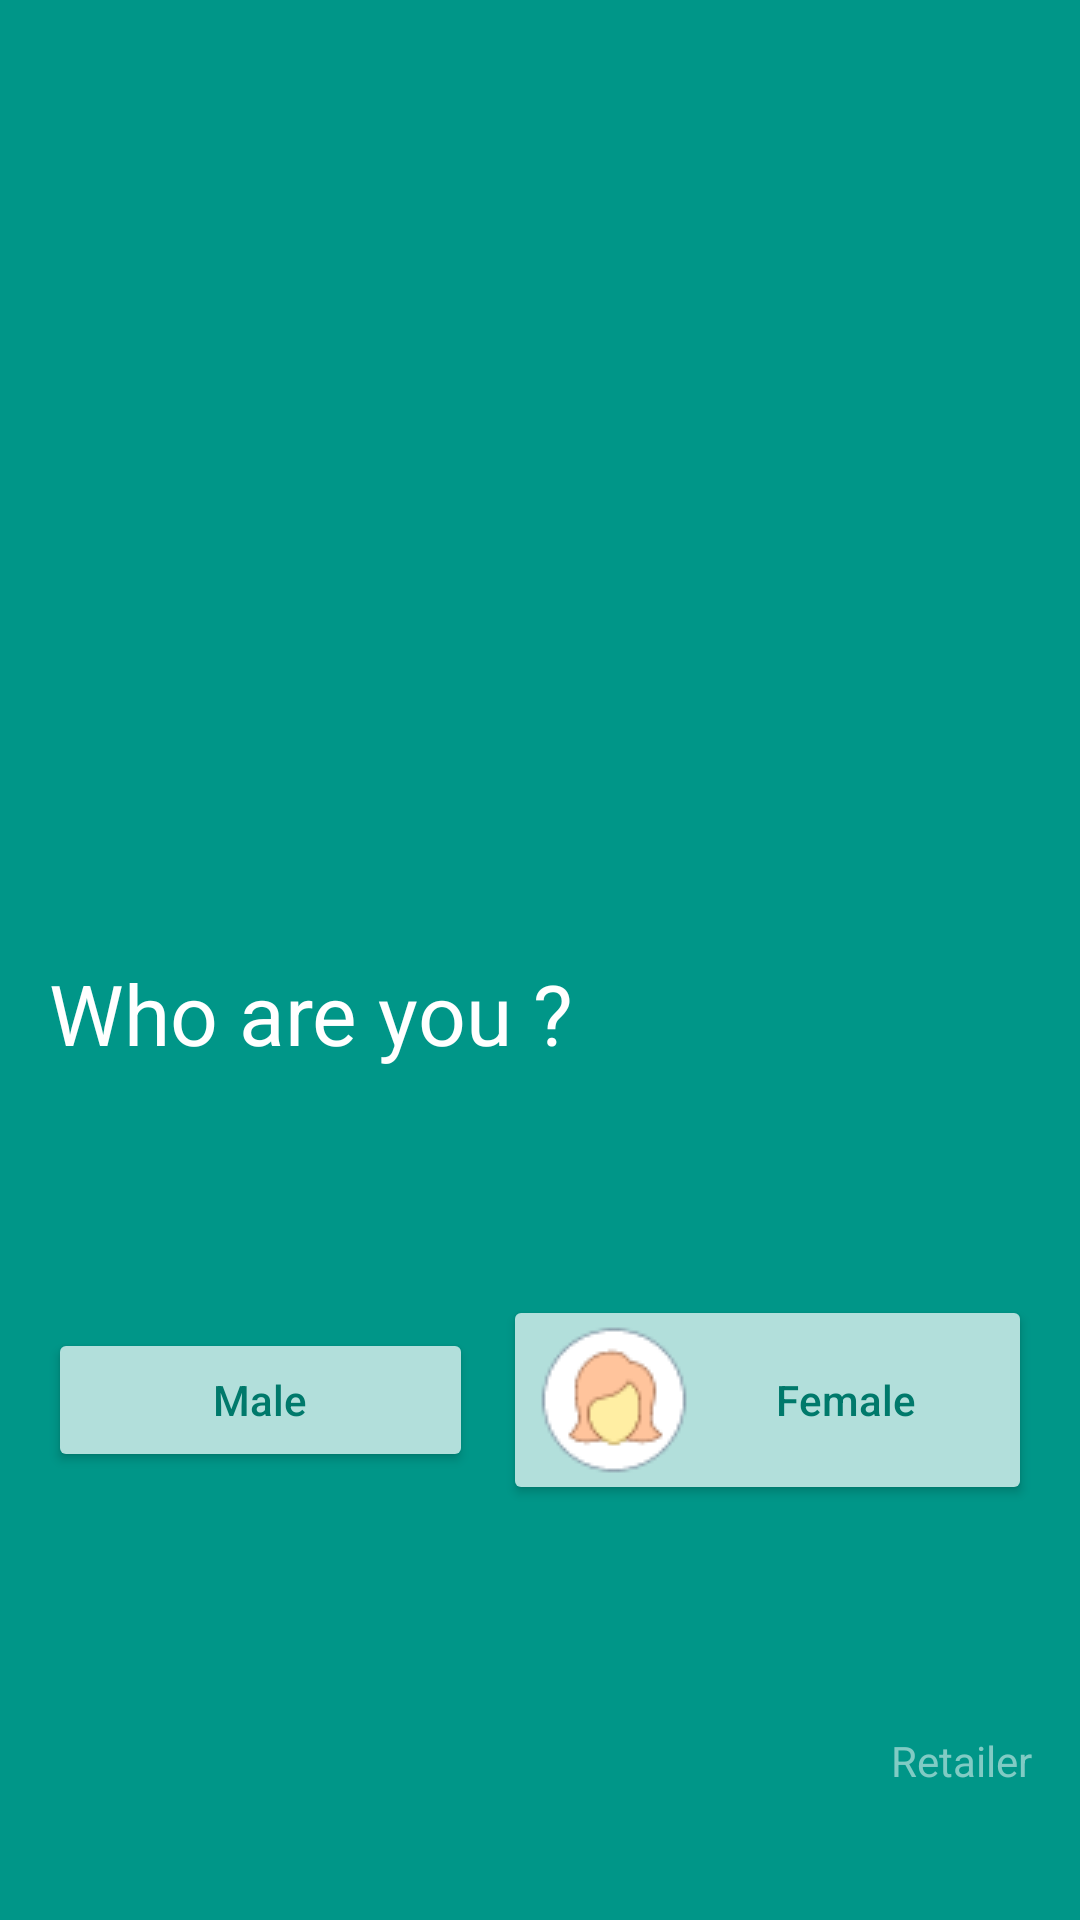

Produce the Android XML layout that renders to this screen, including the resource entries it uses.
<!-- AndroidManifest.xml: activity theme AppTheme.NoActionBar -->
<!-- res/layout/activity_form1.xml -->
<?xml version="1.0" encoding="utf-8"?>
<android.support.design.widget.CoordinatorLayout
    xmlns:android="http://schemas.android.com/apk/res/android"
    xmlns:app="http://schemas.android.com/apk/res-auto"
    xmlns:tools="http://schemas.android.com/tools" android:layout_width="match_parent"
    android:layout_height="match_parent" android:fitsSystemWindows="true"
    tools:context="appbazaar.com.appbazaar.activities.Form1Activity"
    android:background="@color/teal500"
    android:id="@+id/form1"
    >

  
    <include layout="@layout/content_form1" />

</android.support.design.widget.CoordinatorLayout>
<!-- res/layout/content_form1.xml (included above) -->
<?xml version="1.0" encoding="utf-8"?>
<RelativeLayout xmlns:android="http://schemas.android.com/apk/res/android"
    xmlns:tools="http://schemas.android.com/tools"
    xmlns:app="http://schemas.android.com/apk/res-auto" android:layout_width="match_parent"
    android:layout_height="match_parent" android:paddingLeft="@dimen/activity_horizontal_margin"
    android:paddingRight="@dimen/activity_horizontal_margin"
    android:paddingTop="@dimen/activity_vertical_margin"
    android:paddingBottom="@dimen/activity_vertical_margin"
    app:layout_behavior="@string/appbar_scrolling_view_behavior"
    tools:showIn="@layout/activity_form1"
    tools:context="appbazaar.com.appbazaar.activities.Form1Activity">
<LinearLayout
    android:layout_width="match_parent"
    android:layout_height="match_parent"
    android:weightSum="2"
    android:orientation="vertical"
    >
    <ImageView
        android:id="@+id/form1Icon_iv"
        android:layout_width="match_parent"
        android:layout_height="wrap_content"
        android:layout_weight="1"
        android:adjustViewBounds="true"
        />
    <TextView
        android:layout_width="wrap_content"
        android:layout_height="wrap_content"
        android:layout_weight="0.2"
        android:text="Who are you ?"
        android:layout_gravity="left"
        android:textAllCaps="false"
        android:textSize="28dp"
        android:gravity="center"
        android:textColor="@android:color/white"
        />
   <LinearLayout
       android:layout_width="match_parent"
       android:layout_height="0dp"
       android:layout_weight="0.6"
       android:weightSum="2"
       android:orientation="horizontal"
       >
    <Button
        android:id="@+id/form1Male_btn"
        android:layout_width="wrap_content"
        android:layout_height="wrap_content"
        android:layout_weight="1"
        android:layout_gravity="center"
        android:gravity="center"
        android:layout_marginRight="10dp"
        android:textAllCaps="false"
        android:text="Male"
        android:textAlignment="center"
        android:clickable="true"
        android:theme="@style/myButtonTheme"
        android:drawableLeft="@drawable/circlemale50"
        android:drawablePadding="2dp"
        />

    <Button
        android:id="@+id/form1Female_btn"
        android:layout_width="wrap_content"
        android:layout_height="wrap_content"
        android:layout_weight="1"
        android:layout_gravity="center"
        android:gravity="center"
        android:textAllCaps="false"
        android:text="Female"
        android:textAlignment="center"
        android:clickable="true"
        android:theme="@style/myButtonTheme"
        android:drawableLeft="@drawable/circlefemale50"
        android:drawablePadding="2dp"

        />
    ></LinearLayout>

    <TextView
        android:id="@+id/form1Ret_tv"
        android:layout_weight="0.2"
        android:layout_width="wrap_content"
        android:layout_height="wrap_content"
        android:textAlignment="center"
        android:gravity="center_vertical"
        android:text="Retailer"
        android:textAllCaps="false"
        android:layout_gravity="right"
        android:clickable="true"
        android:textColor="@color/teal200"
        />
</LinearLayout>

</RelativeLayout>
<!-- resources referenced by this layout -->
<resources>
  <color name="teal200">#80CBC4</color>
  <color name="teal500">#009688</color>
  <dimen name="activity_horizontal_margin">16dp</dimen>
  <dimen name="activity_vertical_margin">16dp</dimen>
  <!-- drawable circlefemale50: png bitmap (drawable, 2427 bytes) -->
  <style name="AppTheme.AppBarOverlay" parent="ThemeOverlay.AppCompat.Dark.ActionBar" />
  <style name="AppTheme.PopupOverlay" parent="ThemeOverlay.AppCompat.Light" />
  <style name="myButtonTheme" parent="Widget.AppCompat.Button.Colored">
          <item name="colorButtonNormal">@color/teal100</item>
          <item name="android:textColorPrimary">@color/teal700</item>
      </style>
  <style name="AppTheme.NoActionBar">
          <item name="windowActionBar">false</item>
          <item name="windowNoTitle">true</item>
          <item name="android:textColorHint">@android:color/white</item>
      </style>
  <color name="teal100">#B2DFDB</color>
  <color name="teal700">#00796B</color>
</resources>
